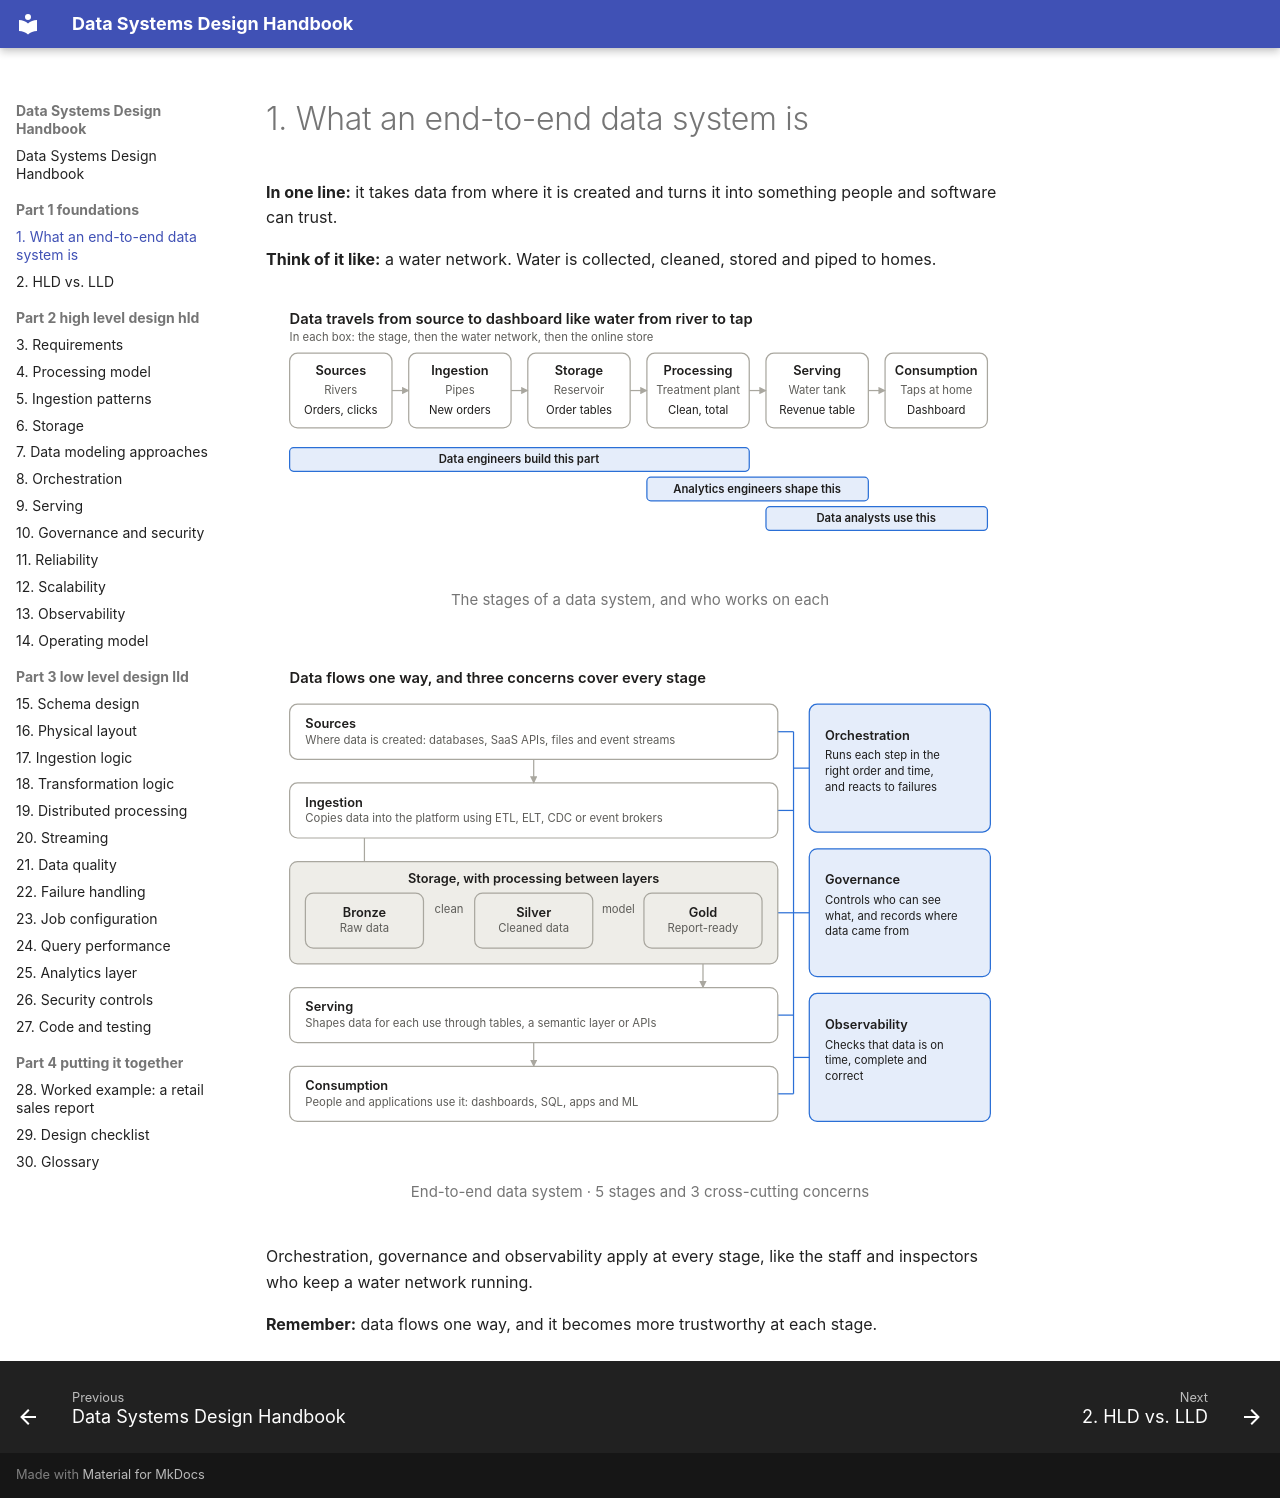

repository: seeralikhith/Data_System_Design · page: part-1-foundations/01-what-an-end-to-end-data-system-is/index.html · generator: mkdocs

# 1. What an end-to-end data system is

**In one line:** it takes data from where it is created and turns it into something people and software can trust.

**Think of it like:** a water network. Water is collected, cleaned, stored and piped to homes.

<figure markdown="span">
  ![The stages of a data system, and who works on each](../assets/diagrams/01-1-light.svg#only-light)
  ![The stages of a data system, and who works on each](../assets/diagrams/01-1-dark.svg#only-dark)
  <figcaption>The stages of a data system, and who works on each</figcaption>
</figure>

<figure markdown="span">
  ![End-to-end data system · 5 stages and 3 cross-cutting concerns](../assets/diagrams/01-2-light.svg#only-light)
  ![End-to-end data system · 5 stages and 3 cross-cutting concerns](../assets/diagrams/01-2-dark.svg#only-dark)
  <figcaption>End-to-end data system · 5 stages and 3 cross-cutting concerns</figcaption>
</figure>

Orchestration, governance and observability apply at every stage, like the staff and inspectors who keep a water network running.

**Remember:** data flows one way, and it becomes more trustworthy at each stage.
